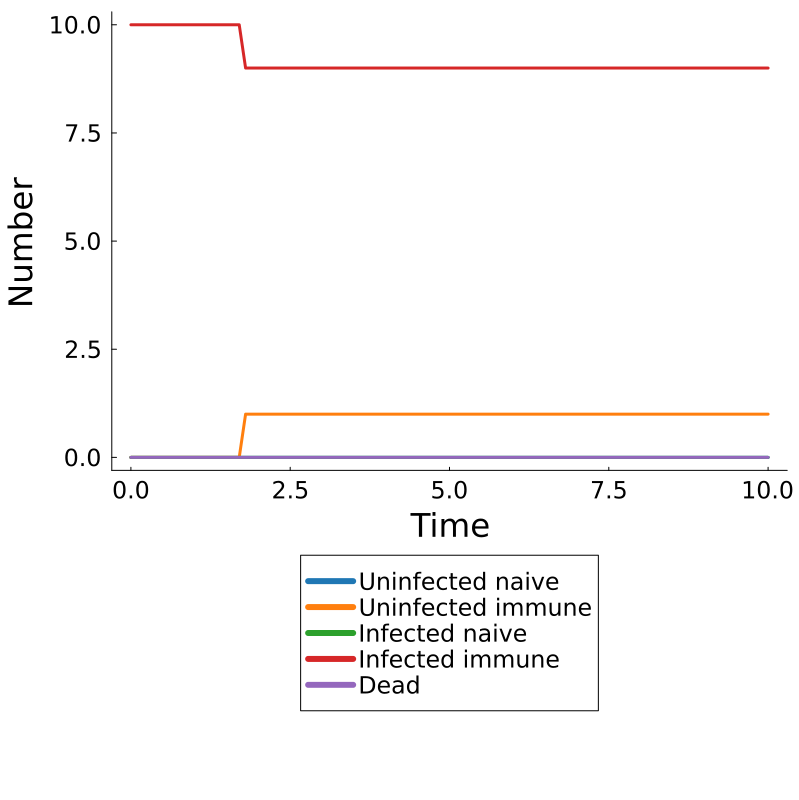

Values plotted in this chart, from the file beside it:
Time, Population, Uninfected Naive, Uninfected Immune, Infected Naive, Infected Immune, Dead
0.0, pop, 0, 0, 0, 10, 0
0.1, pop, 0, 0, 0, 10, 0
0.2, pop, 0, 0, 0, 10, 0
0.3, pop, 0, 0, 0, 10, 0
0.4, pop, 0, 0, 0, 10, 0
0.5, pop, 0, 0, 0, 10, 0
0.6, pop, 0, 0, 0, 10, 0
0.7, pop, 0, 0, 0, 10, 0
0.8, pop, 0, 0, 0, 10, 0
0.9, pop, 0, 0, 0, 10, 0
1.0, pop, 0, 0, 0, 10, 0
1.1, pop, 0, 0, 0, 10, 0
1.2, pop, 0, 0, 0, 10, 0
1.3, pop, 0, 0, 0, 10, 0
1.4, pop, 0, 0, 0, 10, 0
1.5, pop, 0, 0, 0, 10, 0
1.6, pop, 0, 0, 0, 10, 0
1.7, pop, 0, 0, 0, 10, 0
1.8, pop, 0, 1, 0, 9, 0
1.9, pop, 0, 1, 0, 9, 0
2.0, pop, 0, 1, 0, 9, 0
2.1, pop, 0, 1, 0, 9, 0
2.2, pop, 0, 1, 0, 9, 0
2.3, pop, 0, 1, 0, 9, 0
2.4, pop, 0, 1, 0, 9, 0
2.5, pop, 0, 1, 0, 9, 0
2.6, pop, 0, 1, 0, 9, 0
2.7, pop, 0, 1, 0, 9, 0
2.8, pop, 0, 1, 0, 9, 0
2.9, pop, 0, 1, 0, 9, 0
3.0, pop, 0, 1, 0, 9, 0
3.1, pop, 0, 1, 0, 9, 0
3.2, pop, 0, 1, 0, 9, 0
3.3, pop, 0, 1, 0, 9, 0
3.4, pop, 0, 1, 0, 9, 0
3.5, pop, 0, 1, 0, 9, 0
3.6, pop, 0, 1, 0, 9, 0
3.7, pop, 0, 1, 0, 9, 0
3.8, pop, 0, 1, 0, 9, 0
3.9, pop, 0, 1, 0, 9, 0
4.0, pop, 0, 1, 0, 9, 0
4.1, pop, 0, 1, 0, 9, 0
4.2, pop, 0, 1, 0, 9, 0
4.3, pop, 0, 1, 0, 9, 0
4.4, pop, 0, 1, 0, 9, 0
4.5, pop, 0, 1, 0, 9, 0
4.6, pop, 0, 1, 0, 9, 0
4.7, pop, 0, 1, 0, 9, 0
4.8, pop, 0, 1, 0, 9, 0
4.9, pop, 0, 1, 0, 9, 0
5.0, pop, 0, 1, 0, 9, 0
5.1, pop, 0, 1, 0, 9, 0
5.2, pop, 0, 1, 0, 9, 0
5.3, pop, 0, 1, 0, 9, 0
5.4, pop, 0, 1, 0, 9, 0
5.5, pop, 0, 1, 0, 9, 0
5.6, pop, 0, 1, 0, 9, 0
5.7, pop, 0, 1, 0, 9, 0
5.8, pop, 0, 1, 0, 9, 0
5.9, pop, 0, 1, 0, 9, 0
... 41 more rows
